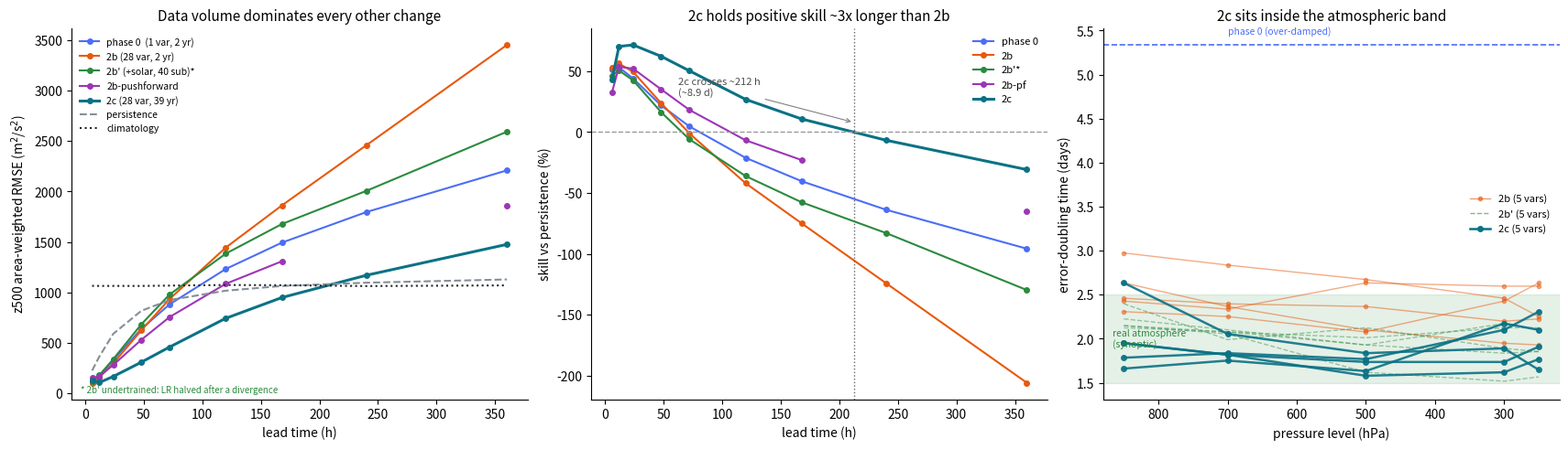

Reproduce this figure in Python.
#!/usr/bin/env python
"""Static summary figures for the phase ladder.

Produces three panels that the per-phase scorecards cannot show on their own:

  1. RMSE and skill vs lead time for each phase, so the crossover is visible rather than
     inferred from a table.
  2. Skill against persistence, with the lead where each phase stops beating it.
  3. Sustained perturbation growth per variable, as an error-doubling time, against the
     range the real atmosphere occupies.

Numbers are pasted in from the evaluation runs rather than recomputed, so this script is
cheap to re-run and never silently disagrees with the scorecards it summarises.

**All z500 numbers here are test 2018**, including phase 2c's -- 2c's own test split is 2020,
but 2b/2b'/2b-pf were scored on 2018, and a headline comparison across different years would
confound the data scale-up with a change of verification year. 2c's 2018 column is its
VALIDATION split (it drove checkpoint selection), so it is not held out; the honest reading is
that 2c's held-out 2020 numbers (24 h 174.7) and its 2018 numbers (167.6) differ by ~4%, so
selection bias is small and the ladder comparison survives it.
"""

from __future__ import annotations

from pathlib import Path

import matplotlib

matplotlib.use("Agg")
import matplotlib.pyplot as plt  # noqa: E402
import numpy as np  # noqa: E402

OUT = Path("media")

LEADS = np.array([6, 12, 24, 48, 72, 120, 168, 240, 360])

# z500 RMSE (m^2/s^2), test 2018, identical eval settings and start times.
PHASE0 = np.array([110.2, 169.5, 329.7, 639.1, 881.1, 1231.8, 1493.3, 1795.6, 2208.5])
PHASE2B = np.array([106.3, 158.0, 297.6, 624.0, 934.1, 1443.7, 1862.0, 2457.1, 3450.6])
# 2b' -- solar forcing + 40 sub-steps, but LR halved from epoch 3 after a divergence, so it is
# UNDERTRAINED relative to 2b (selection 0.1817 vs 0.1422). Not a clean control.
PHASE2BP = np.array([121.2, 178.8, 338.8, 684.4, 978.4, 1383.9, 1677.4, 2005.4, 2591.5])
# 2b-pushforward. The scorecard in milestone-2-findings does not carry a 240 h column.
PHASE2PF = np.array([152.4, 167.9, 282.1, 531.0, 755.6, 1085.1, 1308.7, np.nan, 1860.5])
# 2c -- 39 years, 28 channels, spectral norm + weight decay 0.1. Val split (2018); see module
# docstring for why this column and not the 2020 test split.
PHASE2C = np.array([128.4, 107.2, 167.6, 309.2, 458.8, 743.6, 949.6, 1169.8, 1475.8])
PERSIST = np.array([226.2, 361.6, 589.8, 818.2, 924.8, 1017.3, 1064.1, 1096.5, 1128.6])
CLIM = np.array([1065.2, 1064.6, 1064.6, 1064.4, 1067.7, 1073.8, 1071.6, 1063.1, 1069.9])

# Sustained per-window perturbation growth, phase 2b, by variable and level.
GROWTH = {
    "geopotential": [1.060, 1.063, 1.067, 1.073, 1.080],
    "u_wind": [1.073, 1.075, 1.076, 1.082, 1.081],
    "v_wind": [1.068, 1.076, 1.086, 1.093, 1.094],
    "temperature": [1.078, 1.080, 1.087, 1.074, 1.068],
    "humidity": [1.074, 1.077, 1.068, 1.069, 1.069],
}
GROWTH_2BP = {  # 40 sub-steps did NOT reduce this -- it rose
    "geopotential": [1.085, 1.087, 1.090, 1.085, 1.085],
    "u_wind": [1.081, 1.086, 1.094, 1.099, 1.098],
    "v_wind": [1.084, 1.088, 1.113, 1.121, 1.117],
    "temperature": [1.084, 1.087, 1.094, 1.083, 1.086],
    "humidity": [1.075, 1.091, 1.085, 1.096, 1.098],
}
GROWTH_2C = {  # sustained x1.079 overall -> 2.28 d, inside the synoptic band
    "geopotential": [1.110, 1.104, 1.112, 1.083, 1.086],
    "u_wind": [1.093, 1.100, 1.105, 1.105, 1.095],
    "v_wind": [1.093, 1.100, 1.116, 1.113, 1.103],
    "temperature": [1.068, 1.088, 1.099, 1.096, 1.111],
    "humidity": [1.102, 1.099, 1.103, 1.086, 1.078],
}
LEVELS = [850, 700, 500, 300, 250]

C0, C2B, C2BP, C2PF, C2C = "#4C6EF5", "#E8590C", "#2B8A3E", "#9C36B5", "#0B7285"


def doubling_days(per_window: float) -> float:
    """Per-6h growth -> error-doubling time in days."""
    return float(np.log(2) / np.log(per_window**4))


def main() -> int:
    OUT.mkdir(exist_ok=True)
    fig, axes = plt.subplots(1, 3, figsize=(17, 4.8), constrained_layout=True)

    # --- RMSE vs lead ---
    ax = axes[0]
    for y, c, lab in ((PHASE0, C0, "phase 0  (1 var, 2 yr)"),
                      (PHASE2B, C2B, "2b (28 var, 2 yr)"),
                      (PHASE2BP, C2BP, "2b' (+solar, 40 sub)*"),
                      (PHASE2PF, C2PF, "2b-pushforward"),
                      (PHASE2C, C2C, "2c (28 var, 39 yr)")):
        ax.plot(LEADS, y, "-o", ms=4, color=c, lw=2.2 if lab.startswith("2c") else 1.5, label=lab)
    ax.plot(LEADS, PERSIST, "--", color="#868E96", label="persistence")
    ax.plot(LEADS, CLIM, ":", color="#212529", label="climatology")
    ax.set_xlabel("lead time (h)")
    ax.set_ylabel("z500 area-weighted RMSE (m$^2$/s$^2$)")
    ax.set_title("Data volume dominates every other change", fontsize=11)
    ax.text(0.02, 0.02, "* 2b' undertrained: LR halved after a divergence", fontsize=7,
            color=C2BP, transform=ax.transAxes)
    ax.legend(frameon=False, fontsize=7.5)
    ax.spines[["top", "right"]].set_visible(False)

    # --- skill vs persistence, with each phase's crossover ---
    ax = axes[1]
    for y, c, lab in ((PHASE0, C0, "phase 0"), (PHASE2B, C2B, "2b"),
                      (PHASE2BP, C2BP, "2b'*"), (PHASE2PF, C2PF, "2b-pf"),
                      (PHASE2C, C2C, "2c")):
        ax.plot(LEADS, 100 * (1 - y / PERSIST), "-o", ms=4, color=c,
                lw=2.2 if lab == "2c" else 1.5, label=lab)
    ax.axhline(0, color="0.6", lw=1, ls="--")
    # Where does 2c stop beating persistence?
    ok = ~np.isnan(PHASE2C)
    skill2c = 100 * (1 - PHASE2C[ok] / PERSIST[ok])
    cross = float(np.interp(0.0, skill2c[::-1], LEADS[ok][::-1]))
    ax.axvline(cross, color="0.4", lw=1, ls=":")
    ax.annotate(f"2c crosses ~{cross:.0f} h\n(~{cross / 24:.1f} d)", xy=(cross, 8), fontsize=8,
                xytext=(cross - 150, 30), color="0.3",
                arrowprops=dict(arrowstyle="->", color="0.5", lw=0.8))
    ax.set_xlabel("lead time (h)")
    ax.set_ylabel("skill vs persistence (%)")
    ax.set_title("2c holds positive skill ~3x longer than 2b", fontsize=11)
    ax.legend(frameon=False, fontsize=8)
    ax.spines[["top", "right"]].set_visible(False)

    # --- error-doubling time per variable ---
    ax = axes[2]
    ax.axhspan(1.5, 2.5, color="#2B8A3E", alpha=0.12)
    ax.text(0.02, 2.0, "real atmosphere\n(synoptic)", fontsize=7.5, color="#2B8A3E",
            va="center", transform=ax.get_yaxis_transform())
    for name, vals in GROWTH.items():
        ax.plot(LEVELS, [doubling_days(v) for v in vals], "-o", ms=3, lw=1,
                alpha=0.5, color=C2B)
    for name, vals in GROWTH_2BP.items():
        ax.plot(LEVELS, [doubling_days(v) for v in vals], "--", lw=1, alpha=0.45, color=C2BP)
    for name, vals in GROWTH_2C.items():
        ax.plot(LEVELS, [doubling_days(v) for v in vals], "-o", ms=4, lw=1.8,
                alpha=0.9, color=C2C)
    ax.plot([], [], "-o", ms=3, lw=1, color=C2B, alpha=0.6, label="2b (5 vars)")
    ax.plot([], [], "--", lw=1, color=C2BP, alpha=0.6, label="2b' (5 vars)")
    ax.plot([], [], "-o", ms=4, lw=1.8, color=C2C, label="2c (5 vars)")
    ax.axhline(doubling_days(1.033), color=C0, lw=1.2, ls="--")
    ax.text(700, doubling_days(1.033) + 0.12, "phase 0 (over-damped)", fontsize=7.5, color=C0)
    ax.invert_xaxis()
    ax.set_xlabel("pressure level (hPa)")
    ax.set_ylabel("error-doubling time (days)")
    ax.set_title("2c sits inside the atmospheric band", fontsize=11)
    ax.legend(frameon=False, fontsize=8)
    ax.spines[["top", "right"]].set_visible(False)

    p = OUT / "ladder_summary.png"
    fig.savefig(p, dpi=150)
    plt.close(fig)
    print(f"wrote {p}")

    # A quick numeric echo, so the figure and the text can never drift apart.
    print(f"\n2c stops beating persistence at ~{cross:.0f} h ({cross / 24:.1f} d)")
    print(f"2c sustained growth x1.079 -> doubling {doubling_days(1.079):.2f} d "
          f"(2b-pf x1.139 -> {doubling_days(1.139):.2f} d; phase 0 x1.033 -> "
          f"{doubling_days(1.033):.2f} d)")
    print(f"\n{'lead':>6} {'2b-pf':>9} {'2c':>9} {'delta':>8}")
    for i, h in enumerate(LEADS):
        if np.isnan(PHASE2PF[i]):
            continue
        print(f"{h:>5}h {PHASE2PF[i]:>9.1f} {PHASE2C[i]:>9.1f} "
              f"{100 * (PHASE2C[i] / PHASE2PF[i] - 1):>+7.1f}%")
    return 0


if __name__ == "__main__":
    raise SystemExit(main())
